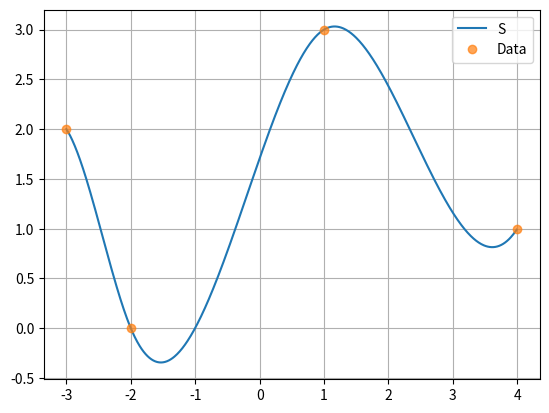

Write the Python code that produced this figure.
import matplotlib.pyplot as plt
import numpy as np
from scipy.interpolate import CubicSpline
from scipy import interpolate

x_data = np.array([-3, -2, 1, 4], float)
y_data = np.array([2, 0, 3, 1], float)

xs = np.arange(x_data[0], x_data[-1], 0.01)
cs = CubicSpline(x_data, y_data, bc_type=((1, -1), (1, 1)))

plt.plot(xs, cs(xs), label="S")
# plt.plot(xs, cs(xs, 1), label="S'")
plt.plot(x_data, y_data, 'o', alpha=0.7, label='Data')

a = cs.c

print(a)



def corect_sustem(x):
    for i in range(len(x)-1):
        x_new = np.linspace(x[i], x[i+1], 4)
        y_new = cs(x_new)

        lag_polynom = interpolate.lagrange(x_new, y_new)

        t = np.arange(x[i], x[i+1], 0.01)
        plt.plot(t, lag_polynom(t))
        print(lag_polynom)

# corect_sustem(x_data)
# real_sustem(x_data, a)

plt.legend()
plt.grid(True)
plt.show()
